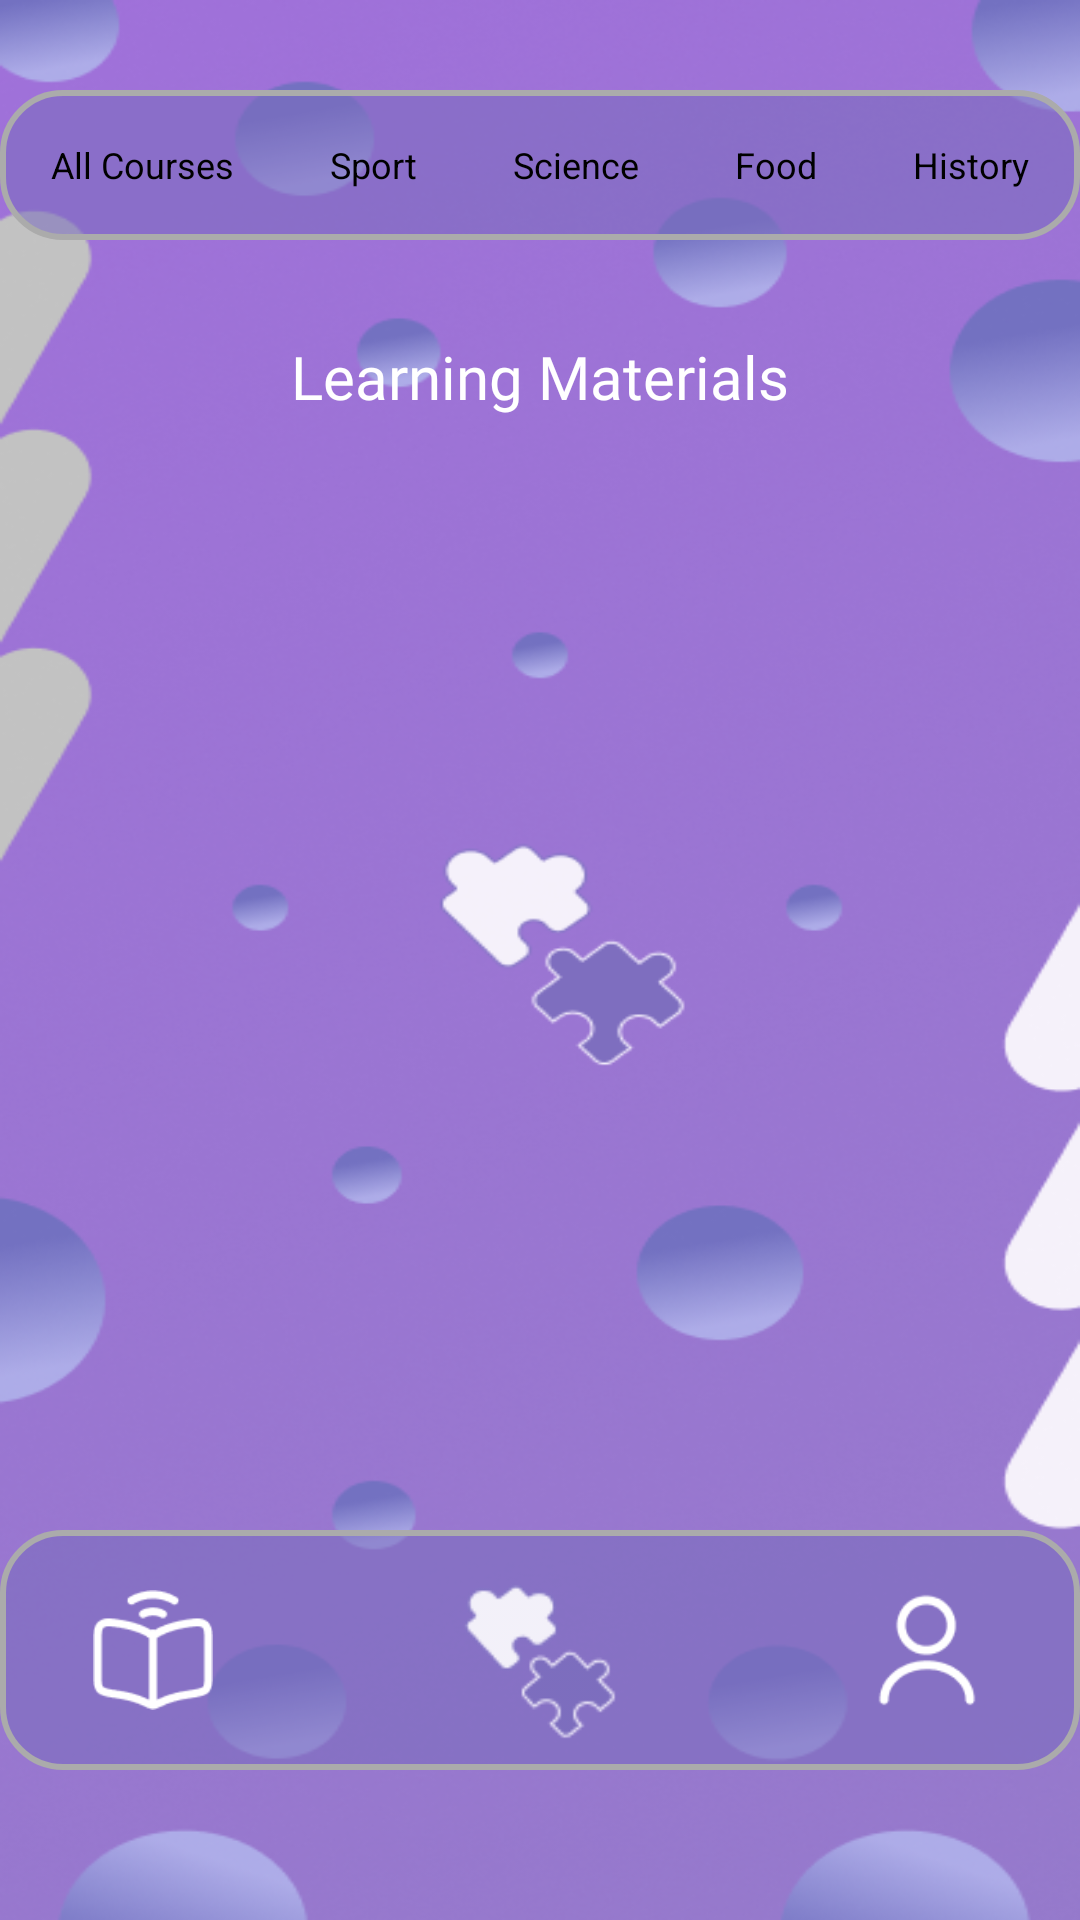

Reconstruct the res/layout file that produces this screen, plus the resources it refers to.
<!-- AndroidManifest.xml: application theme Theme.Funquiz -->
<!-- res/layout/activity_materiactivity.xml -->
<?xml version="1.0" encoding="utf-8"?>
<androidx.constraintlayout.widget.ConstraintLayout xmlns:android="http://schemas.android.com/apk/res/android"
    xmlns:tools="http://schemas.android.com/tools"
    xmlns:app="http://schemas.android.com/apk/res-auto"
    android:id="@+id/root_materi_layout"
    android:layout_width="match_parent"
    android:layout_height="match_parent"
    android:background="@drawable/bgforall"
    tools:context=".Materiactivity">

    
    <LinearLayout
        android:id="@+id/navigation_topbar"
        android:layout_width="match_parent"
        android:layout_height="50dp"
        android:orientation="horizontal"
        android:gravity="center"
        android:layout_marginTop="30dp"
        android:background="@drawable/bg_blur"
        app:layout_constraintTop_toTopOf="parent"
        app:layout_constraintStart_toStartOf="parent"
        app:layout_constraintEnd_toEndOf="parent">

        <TextView
            android:id="@+id/nav_quiz"
            android:layout_width="wrap_content"
            android:layout_height="wrap_content"
            android:layout_marginEnd="8dp"
            android:paddingHorizontal="12dp"
            android:paddingVertical="6dp"
            android:text="All Courses"
            android:textColor="#000000"
            android:textSize="12sp" />

        <TextView
            android:id="@+id/nav_sport"
            android:layout_width="wrap_content"
            android:layout_height="wrap_content"
            android:layout_marginEnd="8dp"
            android:paddingHorizontal="12dp"
            android:paddingVertical="6dp"
            android:text="Sport"
            android:textColor="#000000"
            android:textSize="12sp" />

        <TextView
            android:id="@+id/nav_science"
            android:layout_width="wrap_content"
            android:layout_height="wrap_content"
            android:layout_marginEnd="8dp"
            android:paddingHorizontal="12dp"
            android:paddingVertical="6dp"
            android:text="Science"
            android:textColor="#000000"
            android:textSize="12sp" />

        <TextView
            android:id="@+id/nav_food"
            android:layout_width="wrap_content"
            android:layout_height="wrap_content"
            android:layout_marginEnd="8dp"
            android:paddingHorizontal="12dp"
            android:paddingVertical="6dp"
            android:text="Food"
            android:textColor="#000000"
            android:textSize="12sp" />

        <TextView
            android:id="@+id/nav_history"
            android:layout_width="wrap_content"
            android:layout_height="wrap_content"
            android:paddingHorizontal="12dp"
            android:paddingVertical="6dp"
            android:text="History"
            android:textColor="#000000"
            android:textSize="12sp" />
    </LinearLayout>

    
    <TextView
        android:id="@+id/title"
        android:layout_width="wrap_content"
        android:layout_height="wrap_content"
        android:padding="16dp"
        android:text="Learning Materials"
        android:textColor="#ffffff"
        android:textSize="20sp"
        android:fontFamily="@font/chewy"
        app:layout_constraintTop_toBottomOf="@id/navigation_topbar"
        app:layout_constraintStart_toStartOf="parent"
        app:layout_constraintEnd_toEndOf="parent"
        android:layout_marginTop="16dp" />

    

    

    <FrameLayout
        android:id="@+id/fragment_container"
        android:layout_width="0dp"
        android:layout_height="550dp"
        app:layout_constraintBottom_toBottomOf="parent"
        app:layout_constraintEnd_toEndOf="parent"
        app:layout_constraintHorizontal_bias="0.0"
        app:layout_constraintStart_toStartOf="parent"
        app:layout_constraintTop_toBottomOf="@id/title"
        app:layout_constraintVertical_bias="0.0" />

    <androidx.constraintlayout.widget.ConstraintLayout
        android:id="@+id/blurView"
        android:layout_width="0dp"
        android:layout_height="80dp"
        android:layout_marginBottom="50dp"
        android:background="@drawable/bg_blur"
        app:layout_constraintBottom_toBottomOf="parent"
        app:layout_constraintStart_toStartOf="parent"
        app:layout_constraintEnd_toEndOf="parent">

        
        <View
            android:id="@+id/blur_layer"
            android:layout_width="0dp"
            android:layout_height="match_parent"
            app:layout_constraintStart_toStartOf="parent"
            app:layout_constraintEnd_toEndOf="parent" />

        
        <FrameLayout
            android:id="@+id/icon_nav_container"
            android:layout_width="70dp"
            android:layout_height="70dp"
            app:layout_constraintBottom_toBottomOf="parent"
            app:layout_constraintTop_toTopOf="parent"
            app:layout_constraintStart_toStartOf="parent"
            android:layout_marginStart="16dp">

            <ImageView
                android:id="@+id/icon_nav"
                android:layout_width="40dp"
                android:layout_height="40dp"
                android:layout_gravity="center"
                android:src="@drawable/learnbotnavselected"
                android:contentDescription="Learn" />
        </FrameLayout>

        
        <FrameLayout
            android:id="@+id/homenav_container"
            android:layout_width="70dp"
            android:layout_height="70dp"
            app:layout_constraintBottom_toBottomOf="parent"
            app:layout_constraintTop_toTopOf="parent"
            app:layout_constraintStart_toEndOf="@id/icon_nav_container"
            app:layout_constraintEnd_toStartOf="@id/profile_container"
            android:layout_marginStart="16dp"
            android:layout_marginEnd="16dp">

            <ImageView
                android:id="@+id/homenav"
                android:layout_width="70dp"
                android:layout_height="60dp"
                android:layout_gravity="center"
                android:src="@drawable/homebotnavselected"
                android:contentDescription="Home" />
        </FrameLayout>

        
        <FrameLayout
            android:id="@+id/profile_container"
            android:layout_width="70dp"
            android:layout_height="70dp"
            app:layout_constraintBottom_toBottomOf="parent"
            app:layout_constraintTop_toTopOf="parent"
            app:layout_constraintEnd_toEndOf="parent"
            android:layout_marginEnd="16dp">

            <ImageView
                android:id="@+id/profile"
                android:layout_width="40dp"
                android:layout_height="40dp"
                android:layout_gravity="center"
                android:src="@drawable/profilebotnavselected"
                android:contentDescription="Profile" />
        </FrameLayout>

    </androidx.constraintlayout.widget.ConstraintLayout>

</androidx.constraintlayout.widget.ConstraintLayout>
<!-- resources referenced by this layout -->
<resources>
  <!-- drawable bg_blur (drawable) -->
  <shape xmlns:android="http://schemas.android.com/apk/res/android"
      android:shape="rectangle">
      <solid android:color="#907B6DBD" /> 
      <corners android:radius="20dp"/>
      <stroke android:width="2dp" android:color="#ABABAB" />
  </shape>
  <!-- drawable bgforall: png bitmap (drawable, 290870 bytes) -->
  <!-- drawable homebotnavselected: png bitmap (drawable, 2513 bytes) -->
  <!-- drawable learnbotnavselected: png bitmap (drawable, 1359 bytes) -->
  <!-- drawable profilebotnavselected: png bitmap (drawable, 1037 bytes) -->
  <style name="Theme.Funquiz" parent="Theme.MaterialComponents.DayNight.NoActionBar">
          
          <item name="colorPrimary">@color/purple_200</item>
          <item name="colorPrimaryVariant">@color/purple_700</item>
          <item name="colorOnPrimary">@color/black</item>
          
      </style>
  <color name="purple_200">#FFBB86FC</color>
  <color name="purple_700">#FF3700B3</color>
  <color name="black">#FF000000</color>
</resources>
